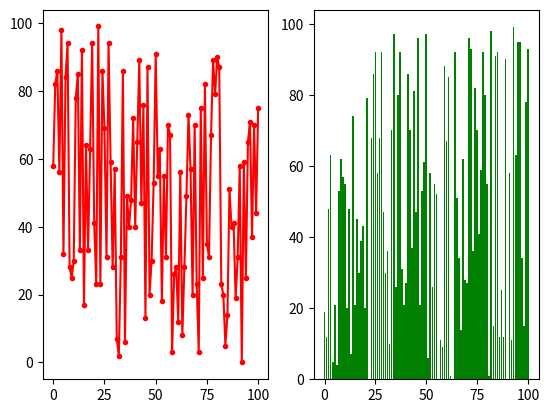

This chart was generated by the following Python code:
'''
ex19-5-matplotlib5.py
'''

import random
import matplotlib.pyplot as plt

figure = plt.figure()
axes = figure.add_subplot(121)
axes2 = figure.add_subplot(122)

x = [n for n in range(101)] #[0,1,2, ... ,100]
y1 = []
y2 = []

for i in range(101):
    y1.append(random.randint(0,100)) #0~100 사이 난수 추가
    y2.append(random.randint(0,100)) #0~100 사이 난수 추가

axes.plot(x, y1, color='r', marker='.')
axes2.bar(x, y2, color='g') #plot이랑 bar는 그래프 종류가 다른 것.
plt.show()